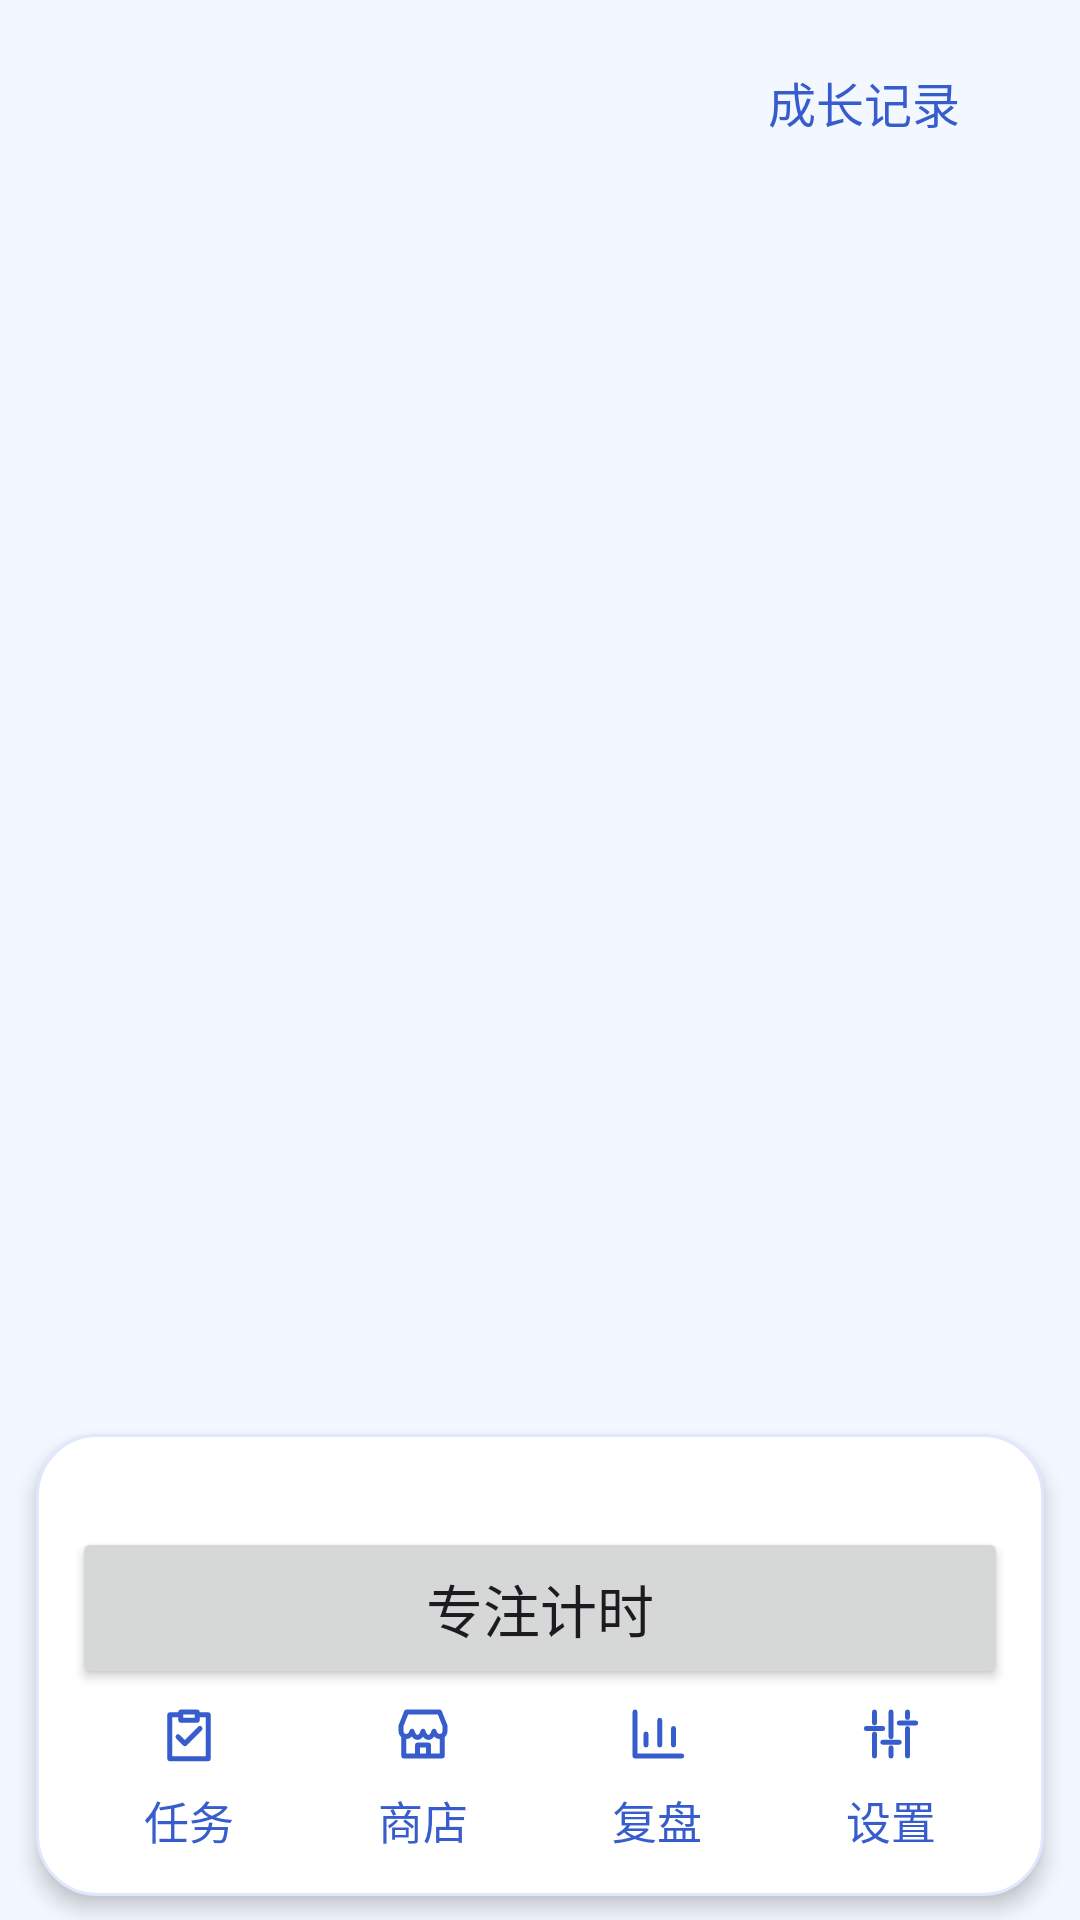

Produce the Android XML layout that renders to this screen, including the resource entries it uses.
<!-- AndroidManifest.xml: application theme Theme.Team18 -->
<!-- res/layout/pet_home_controls.xml -->
<?xml version="1.0" encoding="utf-8"?>
<FrameLayout xmlns:android="http://schemas.android.com/apk/res/android"
    android:layout_width="match_parent" android:layout_height="match_parent">

    <ImageButton android:id="@+id/petHeadTouch"
        android:layout_width="48dp" android:layout_height="48dp"
        android:layout_gravity="top" android:background="@android:color/transparent"
        android:contentDescription="@string/pet_pat_locked" />

    <ImageButton android:id="@+id/petGreetBubble"
        android:layout_width="48dp" android:layout_height="48dp"
        android:layout_gravity="top" android:background="@drawable/bg_pet_greet_bubble"
        android:contentDescription="@string/pet_greet" android:elevation="3dp"
        android:scaleType="center" android:src="@drawable/ic_pet_wave" android:visibility="gone" />

    <Button android:id="@+id/petGrowthButton" style="@style/Widget.Team18.Button.Scene"
        android:layout_width="wrap_content" android:layout_height="48dp"
        android:layout_gravity="top|end" android:layout_marginTop="10dp"
        android:layout_marginEnd="16dp" android:text="@string/pet_growth" />

    <LinearLayout android:id="@+id/petHomeControls"
        android:layout_width="match_parent" android:layout_height="wrap_content"
        android:layout_gravity="bottom|end" android:gravity="center_horizontal"
        android:orientation="vertical">

        <Button android:id="@+id/petNameButton" style="@style/Widget.Team18.Button.Scene"
            android:layout_width="wrap_content" android:layout_height="wrap_content"
            android:layout_marginStart="16dp" android:layout_marginEnd="16dp"
            android:ellipsize="end" android:maxLines="1" android:minHeight="48dp"
            android:textSize="18sp" />

        <LinearLayout android:id="@+id/petBottomMenu"
            android:layout_width="match_parent" android:layout_height="wrap_content"
            android:layout_marginStart="12dp" android:layout_marginEnd="12dp"
            android:layout_marginTop="8dp" android:layout_marginBottom="8dp"
            android:background="@drawable/bg_pet_panel" android:elevation="4dp"
            android:orientation="vertical" android:paddingStart="12dp" android:paddingEnd="12dp"
            android:paddingTop="10dp" android:paddingBottom="5dp">

            <TextView android:id="@+id/petTimerDetails"
                android:layout_width="match_parent" android:layout_height="wrap_content"
                android:paddingStart="4dp" android:paddingEnd="4dp"
                android:maxLines="2" android:ellipsize="end"
                android:textColor="@color/muted_text" android:textSize="14sp" />

            <Button android:id="@+id/petTimerButton"
                android:layout_width="match_parent" android:layout_height="54dp"
                android:layout_marginTop="2dp" android:text="@string/pet_open_timer"
                android:textSize="19sp" />

            <LinearLayout android:layout_width="match_parent" android:layout_height="wrap_content"
                android:gravity="center" android:orientation="horizontal">
                <Button android:id="@+id/petTasksButton" style="@style/Widget.Team18.Button.Dock"
                    android:drawableTop="@drawable/ic_dock_tasks" android:text="@string/pet_task_entry" />
                <Button android:id="@+id/petShopButton" style="@style/Widget.Team18.Button.Dock"
                    android:drawableTop="@drawable/ic_dock_shop" android:text="@string/pet_shop_entry" />
                <Button android:id="@+id/petReviewButton" style="@style/Widget.Team18.Button.Dock"
                    android:drawableTop="@drawable/ic_dock_review" android:text="@string/pet_review_entry" />
                <Button android:id="@+id/petSettingsButton" style="@style/Widget.Team18.Button.Dock"
                    android:drawableTop="@drawable/ic_dock_settings" android:text="@string/pet_settings_entry" />
            </LinearLayout>
        </LinearLayout>
    </LinearLayout>
</FrameLayout>
<!-- resources referenced by this layout -->
<resources>
  <color name="muted_text">#53637F</color>
  <!-- drawable bg_pet_greet_bubble (drawable) -->
  <ripple xmlns:android="http://schemas.android.com/apk/res/android"
      android:color="@color/surface_tint">
      <item>
          <shape android:shape="oval">
              <solid android:color="@android:color/white" />
              <stroke android:width="1dp" android:color="@color/surface_border" />
          </shape>
      </item>
  </ripple>
  <!-- drawable bg_pet_panel (drawable) -->
  <?xml version="1.0" encoding="utf-8"?>
  <shape xmlns:android="http://schemas.android.com/apk/res/android">
      <solid android:color="@android:color/white" />
      <corners android:radius="20dp" />
      <stroke android:width="1dp" android:color="@color/surface_border" />
  </shape>
  <!-- drawable ic_dock_review (drawable) -->
  <vector xmlns:android="http://schemas.android.com/apk/res/android"
      android:width="22dp" android:height="22dp" android:viewportWidth="24" android:viewportHeight="24">
      <path android:pathData="M4,4 L4,20 L21,20 M8,16 L8,12 M13,16 L13,7 M18,16 L18,10" android:strokeColor="@color/ui_accent"
          android:strokeWidth="1.8" android:strokeLineCap="round" android:strokeLineJoin="round" />
  </vector>
  <!-- drawable ic_dock_tasks (drawable) -->
  <vector xmlns:android="http://schemas.android.com/apk/res/android"
      android:width="22dp" android:height="22dp" android:viewportWidth="24" android:viewportHeight="24">
      <path android:pathData="M9,5 L5,5 L5,21 L19,21 L19,5 L15,5 M9,4 L15,4 L15,7 L9,7 Z M8,13 L10.5,15.5 L16,10" android:strokeColor="@color/ui_accent"
          android:strokeWidth="1.8" android:strokeLineCap="round" android:strokeLineJoin="round" />
  </vector>
  <string name="pet_greet">打招呼</string>
  <string name="pet_growth">成长记录</string>
  <string name="pet_open_timer">专注计时</string>
  <string name="pet_pat_locked">「摸摸头」尚未解锁，可在小窝商店查看</string>
  <string name="pet_review_entry">复盘</string>
  <string name="pet_settings_entry">设置</string>
  <string name="pet_shop_entry">商店</string>
  <string name="pet_task_entry">任务</string>
  <style name="Widget.Team18.Button.Scene" parent="Widget.Team18.Button">
          <item name="backgroundTint">@android:color/white</item>
          <item name="android:textColor">@color/ui_accent</item>
          <item name="android:elevation">2dp</item>
      </style>
  <style name="Theme.Team18" parent="Base.Theme.Team18" />
  <color name="surface_tint">#EAF2FF</color>
  <color name="surface_border">#DFE8FD</color>
  <color name="ui_accent">#365DCB</color>
  <style name="Widget.Team18.Button.Text" parent="Widget.Material3.Button.TextButton">
          <item name="shapeAppearanceOverlay">@style/ShapeAppearanceOverlay.Team18.Button</item>
          <item name="fontFamily">@font/zcool_kuaile</item>
          <item name="android:fontFamily">@font/zcool_kuaile</item>
          <item name="android:textAllCaps">false</item>
          <item name="android:letterSpacing">0</item>
          <item name="android:textSize">16sp</item>
      </style>
  <style name="Widget.Team18.Button" parent="Widget.Material3.Button">
          <item name="shapeAppearanceOverlay">@style/ShapeAppearanceOverlay.Team18.Button</item>
          <item name="fontFamily">@font/zcool_kuaile</item>
          <item name="android:fontFamily">@font/zcool_kuaile</item>
          <item name="android:textAllCaps">false</item>
          <item name="android:letterSpacing">0</item>
          <item name="android:textSize">16sp</item>
      </style>
  <style name="ShapeAppearanceOverlay.Team18.Button" parent="">
          <item name="cornerFamily">rounded</item>
          <item name="cornerSize">14dp</item>
      </style>
  <color name="ink">#202D49</color>
  <color name="ui_secondary">#6B4DC0</color>
  <color name="soft_button">#EEE8FF</color>
  <color name="ui_outline">#8C9BBD</color>
  <color name="page_background">#F3F7FF</color>
</resources>
